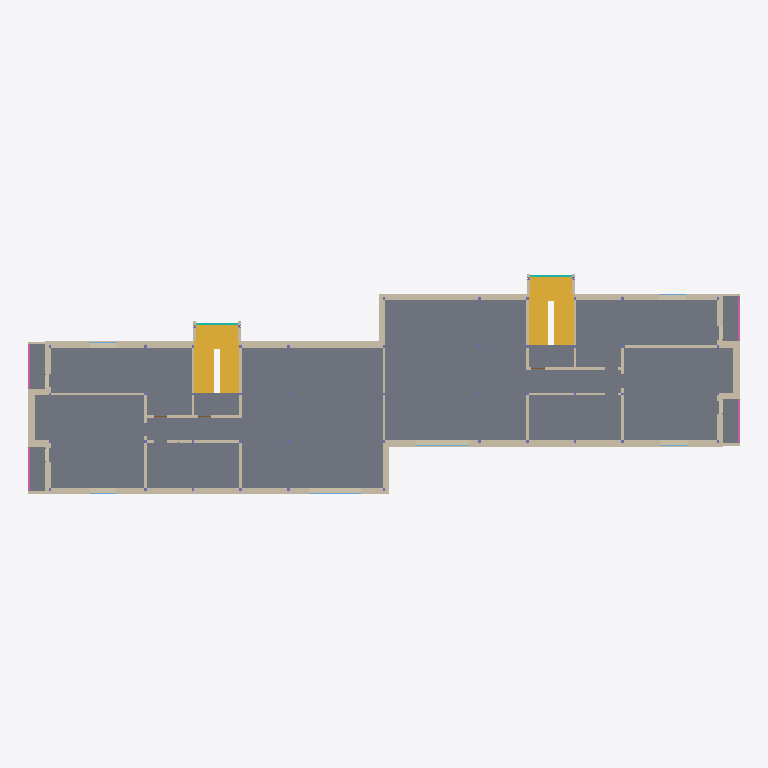
Plan cut of the same IFC building model at storey 'Level5' (level 17.10 m, cut at 18.50 m), seen from above with north up, elements coloured by IFC class: 50 walls (beige), 6 slabs (grey), 4 railings (pink), 2 stairs (yellow), 2 curtain walls (teal). Cut surfaces are drawn darker.
Extent 53.6 m × 16.6 m × 22.2 m (x, y, z). Storeys (5): Level1 at 0.00 m; Level2 at 4.80 m; level3 at 8.90 m; Level4 at 13.00 m; Level5 at 17.10 m. Elements (928): 360 IfcBeam, 251 IfcColumn, 150 IfcWall, 60 IfcWindow, 30 IfcSlab, 29 IfcDoor, 24 IfcFooting, 16 IfcRailing, 4 IfcRoof, 2 IfcCurtainWall, 2 IfcStair.

HEADER;
FILE_DESCRIPTION(('ViewDefinition[DesignTransferView]'),'2;1');
FILE_NAME('Exercise9_Group10.ifc','2024-05-06T23:49:49+02:00',(''),(''),'IfcOpenShell v0.7.0-eaa2aa05a','BlenderBIM [number]-c54f213','');
FILE_SCHEMA(('IFC4'));
ENDSEC;
DATA;
#1=IFCPROJECT('3m5rg1slf7BweXztR2ld4i',$,'Exercise7_Group10',$,$,$,$,(#14,#26),#9);
#30=IFCSITE('39er5mf4T75P0IBQ$mDoUT',$,'Boligbyggeri m. fitness','','',#105905,$,'',$,$,$,$,$,$);
#36=IFCBUILDING('21DPpaJNX68QsErXOmlIP5',$,'Boligbyggeri m. fitness','Boligen består af en stueetage, der er tiltænkt som et fitnesscenter. Fra 1. etage og op, er der tiltænkt to boliger pr. opgang pr. etage. Dvs. 16 boliger i alt.',$,#105915,$,$,$,$,$,$);
#42=IFCBUILDINGSTOREY('1wPjm5NLv448OhEUDLF90C',$,'Level1',$,$,#39131,$,$,$,$);
#13674=IFCBUILDINGSTOREY('2TFQlcTeL4wh3b48YDzJKm',$,'Level2',$,$,#39151,$,$,$,$);
#31165=IFCBUILDINGSTOREY('1dEEqdqZHBWOMOUeZ9wPmy',$,'level3',$,$,#122836,$,$,$,$);
#35077=IFCBUILDINGSTOREY('33XaM30Yv7PxWra0_FFESr',$,'Level4',$,$,#56741,$,$,$,$);
#48173=IFCBUILDINGSTOREY('28ePTGD5r0Rekyub3Wl41z',$,'Level5',$,$,#58046,$,$,$,$);
#131247=IFCSLAB('00Th1W0_v1yurDoDehx0Z9',$,'Assembly',$,$,#132187,$,$,$);
#131130=IFCSLAB('1V0kggnBr7efVwVprtX3py',$,'Assembly',$,$,#132077,$,$,$);
#128912=IFCSTAIR('1W3Jy5oHTClxSdrKYdV7N_',$,'Assembly',$,$,#129094,$,$,$);
#129331=IFCSTAIR('2QBLaabF155eTQHV30_xWd',$,'Assembly',$,$,#129512,$,$,$);
#191337=IFCWALL('22L32MRcn4iPcqjWNBZW73',$,'Wall',$,$,#191438,#191343,$,$);
#147798=IFCWALL('0b3UlBxV18egsam67dF4yN',$,'Wall',$,$,#148489,#148009,$,$);
#140565=IFCWALL('29WozMYr94JPgGc$goNJ0M',$,'Wall',$,$,#148359,#140571,$,$);
#145151=IFCWALL('1$uUOIX8n9jRN$UogBlB95',$,'Wall',$,$,#148449,#145242,$,$);
#143653=IFCWALL('2v6G4Ms2L06Ob8ZB5seRzG',$,'Wall',$,$,#148419,#143744,$,$);
#141268=IFCWALL('1NJk7dPxzEwewio66xzU9g',$,'Wall',$,$,#148339,#141274,$,$);
#149958=IFCSLAB('16tra1mDX8yA97nGzr99vh',$,'Slab',$,$,#152042,#149969,$,$);
#149896=IFCSLAB('30AlajdTL0ABq2hL4O_M5L',$,'Slab',$,$,#150287,#149907,$,$);
#149872=IFCSLAB('0mYCGZnQ9CnwI9E0ShOJCd',$,'Slab',$,$,#150282,#149883,$,$);
#150020=IFCSLAB('2bBBXgTjj3CvbLQME6R8aP',$,'Slab',$,$,#152047,#150031,$,$);
#145364=IFCWALL('1oWGLQexv0NBuPcsF7Yf$o',$,'Wall',$,$,#148399,#145375,$,$);
#148038=IFCWALL('33mamus2nEkfbm7NwCON6O',$,'Wall',$,$,#148499,#148049,$,$);
#146090=IFCWALL('3b8zdeMSrFoQx0FEZw8n1K',$,'Wall',$,$,#148439,#146181,$,$);
#142773=IFCWALL('3xTJT14tz8XhF81eNh_RaP',$,'Wall',$,$,#148389,#142864,$,$);
#174408=IFCWALL('0GHofggMj7owC9jffhGoyl',$,'Wall',$,$,#197121,#174414,$,$);
#147292=IFCWALL('0QC_Sutkf08ef4hKxaozX5',$,'Wall',$,$,#177093,#147363,$,$);
#172621=IFCWALL('158kU9h$59OeDEHJFRAP_t',$,'Wall',$,$,#177710,#172632,$,$);
#147072=IFCWALL('2SmPyRuH9AfRJWpo1lyl3H',$,'Wall',$,$,#148469,#147143,$,$);
#141732=IFCWALL('1KyIIDd2LBPBDjKbfG1cgf',$,'Wall',$,$,#148369,#141803,$,$);
#118221=IFCWALL('29MQWxmLv9jhoXtFNfU$A6',$,'Wall',$,$,#148329,#118232,$,$);
#172102=IFCWALL('12A7xnpAzBGwdfLtKBw30p',$,'Wall',$,$,#175006,#172109,$,$);
#173693=IFCWALL('2Uouu_8uf3KRK348t8pxiw',$,'Wall',$,$,#175086,#173699,$,$);
#172775=IFCWALL('0gDQzaJwn119HF2O0Rr5_8',$,'Wall',$,$,#175041,#172781,$,$);
#175410=IFCWALL('3H1gTxnLPEnAhAVICCNb0_',$,'Wall',$,$,#177660,#175416,$,$);
#173194=IFCWALL('3OV_9cw6HDLxp8AahkJSlg',$,'Wall',$,$,#175726,#173200,$,$);
#174866=IFCWALL('1VcybPumD6x99WvOpv561d',$,'Wall',$,$,#176145,#174872,$,$);
#174707=IFCWALL('1x7tsZvmLCc9zZwUsk7JPq',$,'Wall',$,$,#176140,#174713,$,$);
#175727=IFCWALL('0D3a9Dmuj9pB8dYGf6lT$T',$,'Wall',$,$,#177767,#175738,$,$);
#172900=IFCWALL('2hdwwWdYnE8xQg_m5IkXJ4',$,'Wall',$,$,#177906,#172906,$,$);
#172459=IFCWALL('0dPSDTzkXA6ue1d7DuNm_A',$,'Wall',$,$,#175031,#172465,$,$);
#173942=IFCWALL('3oaUUHQbb0FxpnH5JjQVOr',$,'Wall',$,$,#177067,#173953,$,$);
#142673=IFCWALL('2AcaBVCDbBKv3rvUkpwOfv',$,'Wall',$,$,#148379,#142704,$,$);
#173311=IFCWALL('1oS0tMQnT6Xhk4QFtkQwR8',$,'Wall',$,$,#176923,#173317,$,$);
#177187=IFCWALL('0Nwja1wJfA_eQW1BfrCm74',$,'Wall',$,$,#177229,#177193,$,$);
#146566=IFCWALL('1Oide9pQb3OvGjdKbmfbOn',$,'Wall',$,$,#152720,#146597,$,$);
#141672=IFCWALL('1eZacCx_9ESBhK9mTlVRn3',$,'Wall',$,$,#154945,#141703,$,$);
#172992=IFCWALL('3ZpYAN76j0qe09FPcJKmC6',$,'Wall',$,$,#177952,#172998,$,$);
#145704=IFCWALL('0aYyxgnVn1lwc_vbZk6FlS',$,'Wall',$,$,#148429,#145735,$,$);
#174620=IFCWALL('17VhRZPDfDNOZEazDbOXpd',$,'Wall',$,$,#177489,#174626,$,$);
#192629=IFCRAILING('1Dpx8Qvo11Yxd4ecLhXfQS',$,'Railing',$,$,#193328,#192660,$,$);
#192590=IFCRAILING('1X6MkPI55FqONdB$4lfaYc',$,'Railing',$,$,#193323,#192621,$,$);
#192941=IFCRAILING('1YsTpRaZL4eBuQyEDxnwfq',$,'Railing',$,$,#193908,#192972,$,$);
#192980=IFCRAILING('0Z2anh6kXD8h2Q6yAWTG_g',$,'Railing',$,$,#193913,#193011,$,$);
#123955=IFCCURTAINWALL('0EuQ6DP8vFrPRuqlZWAFfe',$,'Assembly',$,$,#125711,$,$,$);
#130166=IFCCURTAINWALL('2HnnATGG92shgSxf3ysm6_',$,'Assembly',$,$,#136039,$,$,$);
#172647=IFCWALL('1MG$1tPgrFaQmQupR_HFsl',$,'Wall',$,$,#175036,#172653,$,$);
#174130=IFCWALL('2MdHDqgwPEXex5qnNWxTdb',$,'Wall',$,$,#175091,#174136,$,$);
#174507=IFCWALL('3oMpx8dd90VAlOXk$eMuo2',$,'Wall',$,$,#175101,#174513,$,$);
#143553=IFCWALL('0e3wQB1srA3QKEFo0J3_Cc',$,'Wall',$,$,#146315,#143624,$,$);
#146466=IFCWALL('0kVcPBxRP5BQpMLHzmu_eQ',$,'Wall',$,$,#152295,#146537,$,$);
#169271=IFCWALL('0NICwIStPCNOeTX5$o7N2d',$,'Wall',$,$,#171018,#169277,$,$);
#169448=IFCWALL('1OYJZMjMr0$OkRJgbecXw5',$,'Wall',$,$,#171043,#169454,$,$);
#170732=IFCWALL('09jJ0CMXn3FugaeepdW9XI',$,'Wall',$,$,#170733,#170763,$,$);
#170778=IFCWALL('3xUplYGl94ieY8ufWCuczH',$,'Wall',$,$,#170779,#170809,$,$);
#149645=IFCWALL('1aIGAIEHP4G9RLJd6GxKYK',$,'Wall',$,$,#171118,#149656,$,$);
#148922=IFCWALL('0l1lLnLID1jfIaO4Cp_XvL',$,'Wall',$,$,#150222,#148928,$,$);
#146912=IFCWALL('0gq1GwNPX4jgHzGp_d7JQE',$,'Wall',$,$,#146913,#146983,$,$);
#143053=IFCWALL('1saasxNTr7HB5AB3$$NhXf',$,'Wall',$,$,#146305,#143124,$,$);
#149619=IFCWALL('1G0psEMVr4u8mMAJpMWp5F',$,'Wall',$,$,#149620,#149630,$,$);
#149434=IFCWALL('2ci$i6oTn0kAl_WPhGsvo2',$,'Wall',$,$,#171288,#149440,$,$);
ENDSEC;